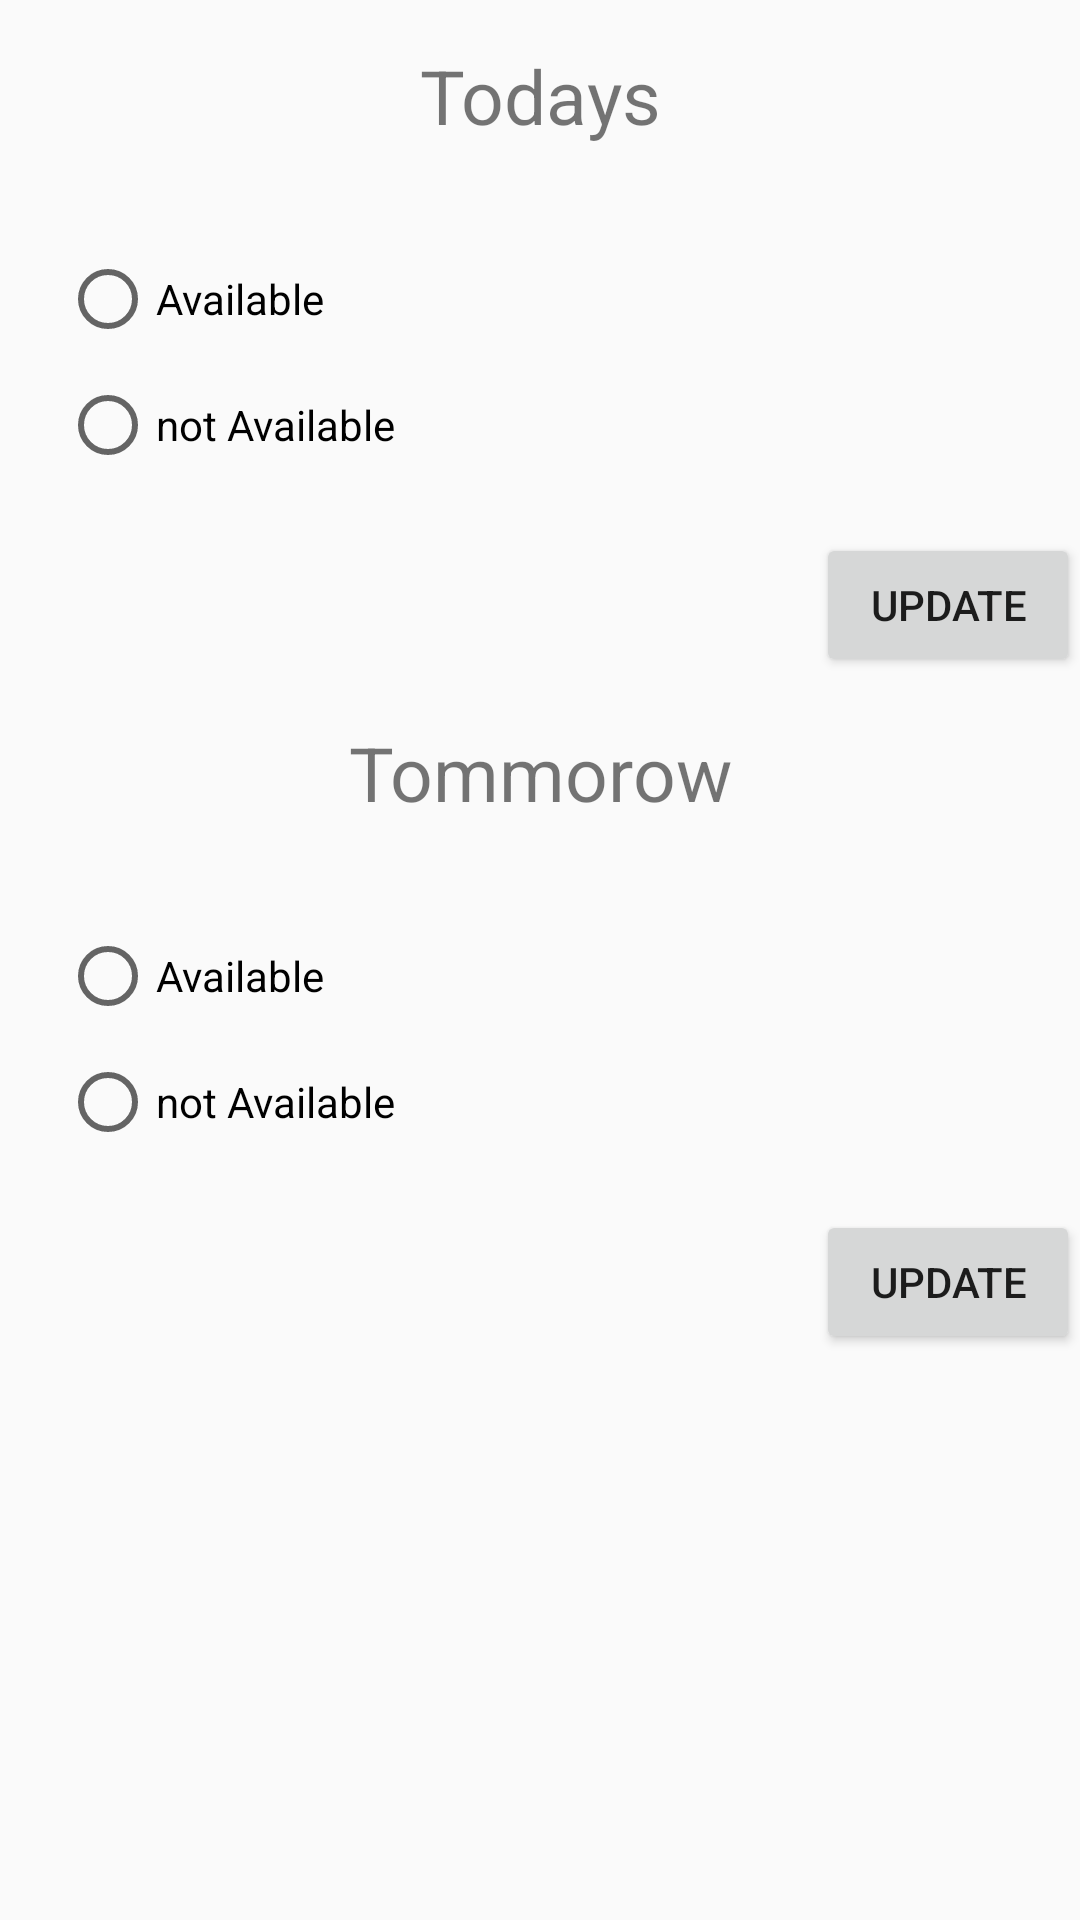

Layout XML and referenced resources for this Android screen:
<!-- AndroidManifest.xml: application theme AppTheme -->
<!-- res/layout/activity_availability.xml -->
<?xml version="1.0" encoding="utf-8"?>
<LinearLayout xmlns:android="http://schemas.android.com/apk/res/android"
    android:orientation="vertical" android:layout_width="match_parent"
    android:layout_height="match_parent">

    <TextView
        android:layout_margin="15dp"
        android:text="Todays"
        android:gravity="center"
        android:textSize="25sp"
        android:layout_width="match_parent"
        android:layout_height="wrap_content" />

    <RadioGroup
        android:id="@+id/todayavail"
        android:layout_margin="15dp"
        android:layout_width="match_parent"
        android:layout_height="wrap_content">

        <RadioButton
            android:text="Available"
            android:layout_margin="5dp"
            android:layout_width="wrap_content"
            android:layout_height="wrap_content" />
        <RadioButton
            android:text="not Available"
            android:layout_margin="5dp"
            android:layout_width="wrap_content"
            android:layout_height="wrap_content" />



    </RadioGroup>

    <Button
       android:id="@+id/bttoday"
        android:text="update"
        android:layout_gravity="end"
        android:layout_width="wrap_content"
        android:layout_height="wrap_content" />

    <TextView
        android:layout_margin="15dp"
        android:text="Tommorow"
        android:gravity="center"
        android:textSize="25sp"
        android:layout_width="match_parent"
        android:layout_height="wrap_content" />

    <RadioGroup
        android:id="@+id/tommorwavail"
        android:layout_margin="15dp"
        android:layout_width="match_parent"
        android:layout_height="wrap_content">

        <RadioButton
            android:text="Available"
            android:layout_margin="5dp"
            android:layout_width="wrap_content"
            android:layout_height="wrap_content" />
        <RadioButton
            android:text="not Available"
            android:layout_margin="5dp"
            android:layout_width="wrap_content"
            android:layout_height="wrap_content" />



    </RadioGroup>

    <Button
        android:id="@+id/bttommorow"
        android:text="update"
        android:layout_gravity="end"
        android:layout_width="wrap_content"
        android:layout_height="wrap_content" />

</LinearLayout>
<!-- resources referenced by this layout -->
<resources>
  <style name="AppTheme" parent="Theme.AppCompat.Light.DarkActionBar">
          
          <item name="colorPrimary">@color/colorAccent</item>
          <item name="colorPrimaryDark">@color/colorPrimaryDark</item>
          <item name="colorAccent">@color/colorAccent</item>
          <item name="drawerArrowStyle">@style/DrawerHamburgerStyle</item>
      </style>
  <color name="colorAccent">#00796b</color>
  <color name="colorPrimaryDark">#00695c</color>
  <style name="DrawerHamburgerStyle" parent="@style/Widget.AppCompat.DrawerArrowToggle">
          <item name="spinBars">true</item>
          <item name="color">@color/colorAccent</item>
      </style>
</resources>
